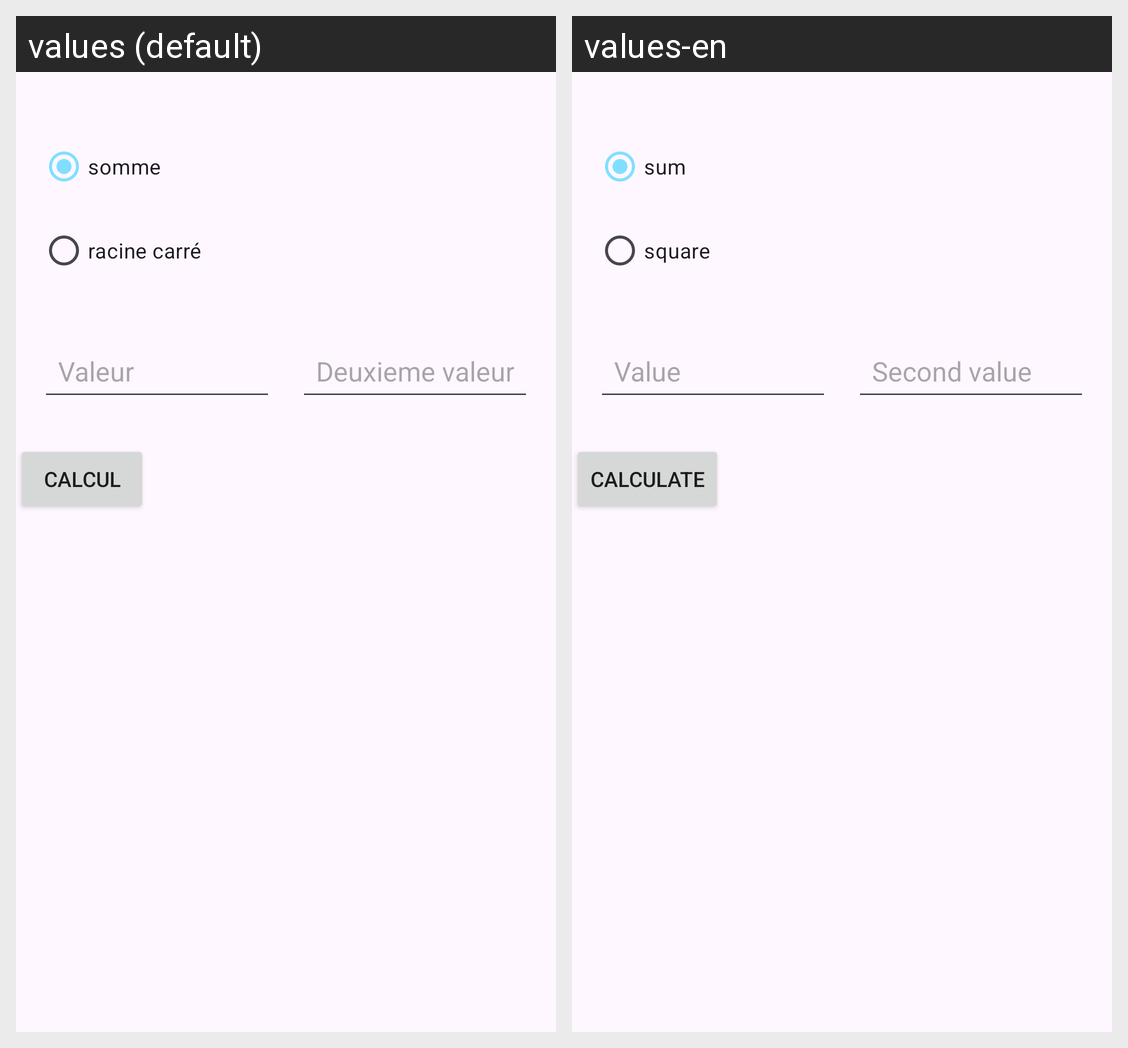

Here is an Android app screen in its default locale and in the app's own translations. Write out the translated-string differences for the strings that appear on this screen.
Android screen res/layout/activity_compute.xml rendered under 2 locales, left to right: values (default), values-en. Device: Nexus 5 (rendered at 1080×1920; each locale shown at half size, 540×960, under a caption strip naming it); theme Theme.TP1_OuerhaniSyrine.
Strings drawn on this screen, with the default value and each locale's value (text and hints the layout hard-codes, and strings that could not be matched under every locale, appear in the picture but are not listed):

radio_somme
  values: somme
  values-en: sum

radio_racinecarre
  values: racine carré
  values-en: square

edittextval1
  values: Valeur
  values-en: Value

edittextval2
  values: Deuxieme valeur
  values-en: Second value

calcul_btn
  values: Calcul
  values-en: calculate
